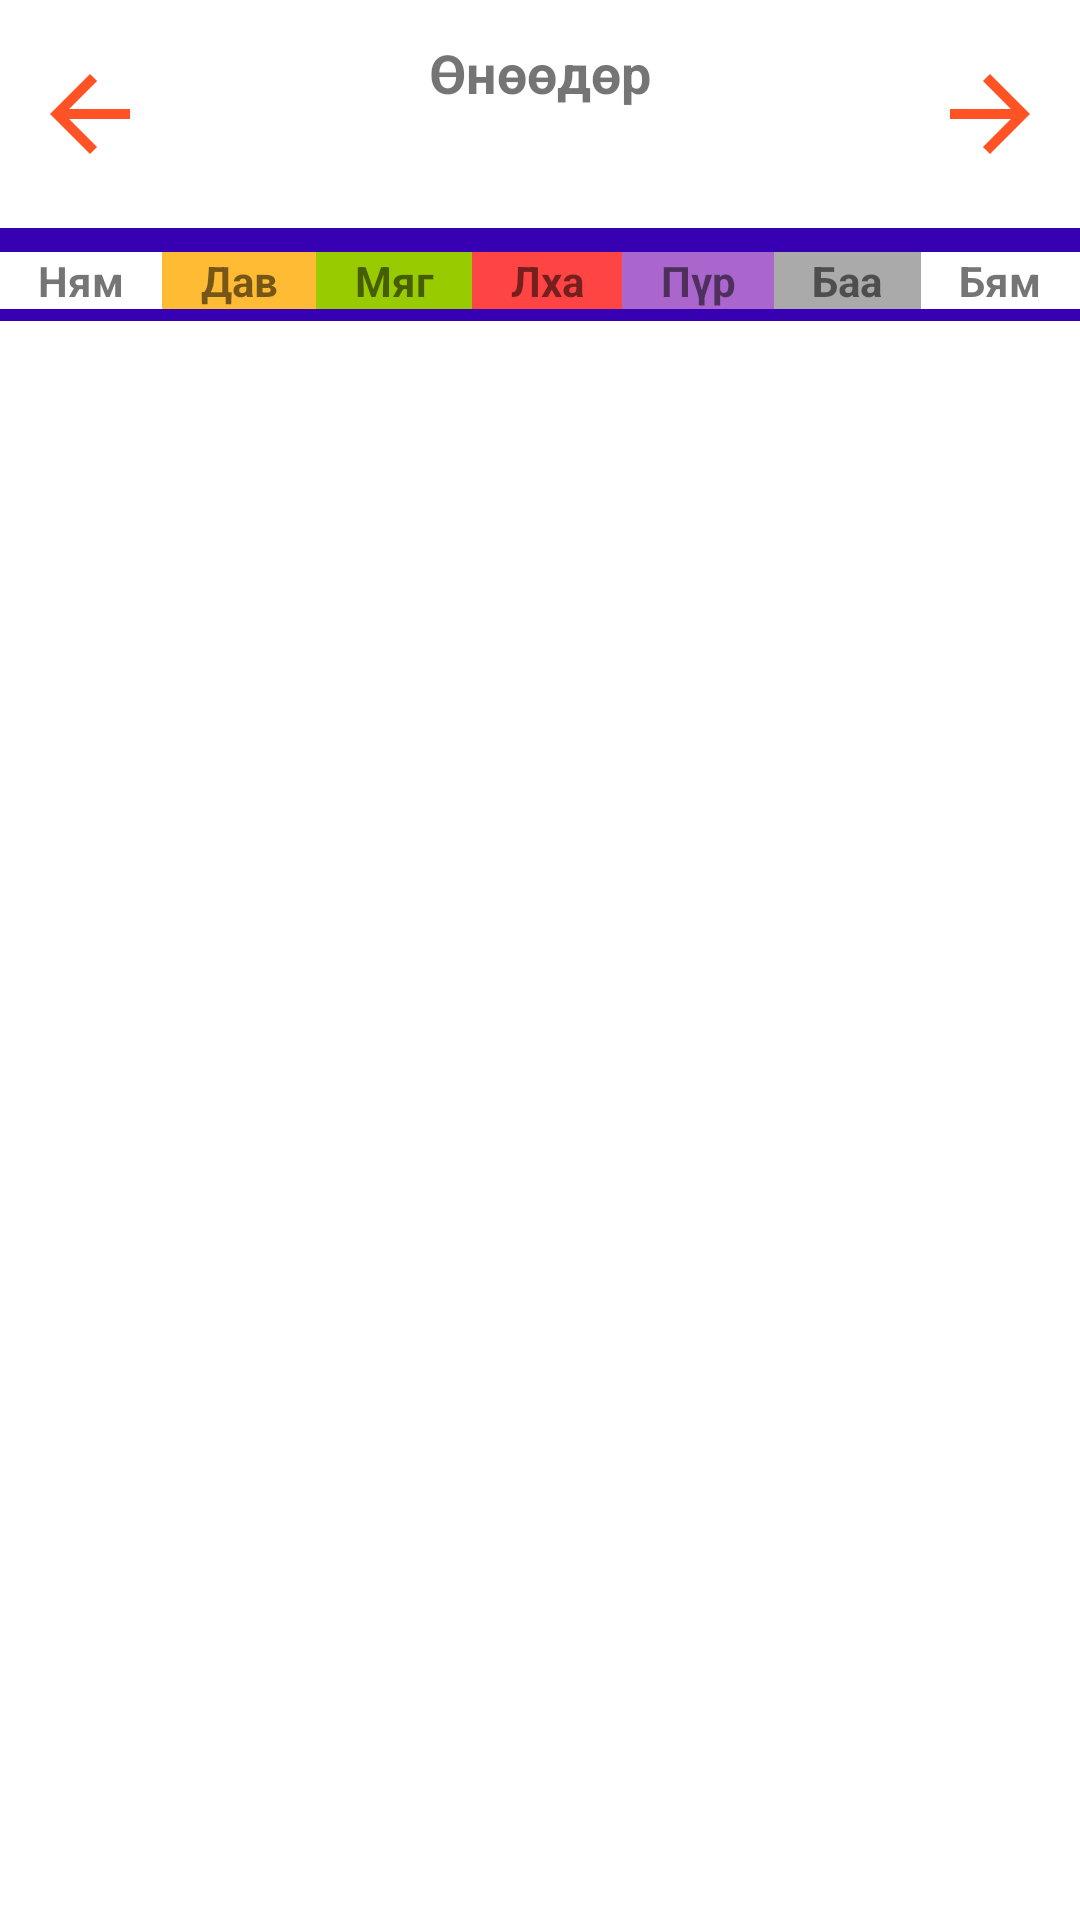

Write the Android layout XML for this screen, with the resource values it uses.
<!-- AndroidManifest.xml: application theme Theme.ProjLoginn -->
<!-- res/layout/calendar_layout.xml -->
<?xml version="1.0" encoding="utf-8"?>
<RelativeLayout xmlns:android="http://schemas.android.com/apk/res/android"
    xmlns:app="http://schemas.android.com/apk/res-auto"
    xmlns:tools="http://schemas.android.com/tools"
    android:layout_width="match_parent"
    android:layout_height="match_parent"

    tools:context=".CalendarActivity"
    android:id="@+id/activity_custom_calndar">

    <LinearLayout
        android:layout_width="match_parent"
        android:layout_height="wrap_content"
        android:orientation="horizontal"
        android:paddingTop="8dp"
        android:paddingBottom="8dp"
        android:background="@color/white"
        android:id="@+id/top">
        <ImageButton
            android:layout_width="40dp"
            android:layout_height="40dp"
            android:id="@+id/previousBtn"
            android:background="@drawable/ic_baseline_arrow_back_24"
            android:layout_margin="10dp"/>
        <TextView
            android:id="@+id/current_Date"
            android:layout_width="wrap_content"
            android:layout_height="wrap_content"
            android:gravity="center"
            android:layout_marginTop="4dp"
            android:text="Өнөөдөр"
            android:textStyle="bold"
            android:textSize="18sp"
            android:layout_weight="3"/>
        <ImageButton
            android:layout_width="40dp"
            android:layout_height="40dp"
            android:id="@+id/nextBtn"
            android:background="@drawable/ic_baseline_arrow_forward_24"
            android:layout_margin="10dp"/>

    </LinearLayout>

    <LinearLayout
        android:layout_width="match_parent"
        android:layout_height="wrap_content"
        android:orientation="horizontal"
        android:paddingTop="4dp"
        android:paddingBottom="4dp"
        android:background="@color/design_default_color_primary_dark"
        android:layout_below="@+id/top"
        android:id="@+id/secondLayout">


        <TextView
            android:layout_width="wrap_content"
            android:layout_height="wrap_content"
            android:gravity="center"
            android:text="Ням"
            android:background="@color/white"
            android:layout_marginTop="4dp"
            android:layout_weight="1"
            android:textStyle="bold"/>

        <TextView
            android:layout_width="wrap_content"
            android:layout_height="wrap_content"
            android:gravity="center"
            android:text="Дав"
            android:background="@android:color/holo_orange_light"
            android:layout_marginTop="4dp"
            android:layout_weight="1"
            android:textStyle="bold"/>

        <TextView
            android:layout_width="wrap_content"
            android:layout_height="wrap_content"
            android:gravity="center"
            android:text="Мяг"
            android:background="@android:color/holo_green_light"
            android:layout_marginTop="4dp"
            android:layout_weight="1"
            android:textStyle="bold"/>

        <TextView
            android:layout_width="wrap_content"
            android:layout_height="wrap_content"
            android:gravity="center"
            android:text="Лха"
            android:background="@android:color/holo_red_light"
            android:layout_marginTop="4dp"
            android:layout_weight="1"
            android:textStyle="bold"/>

        <TextView
            android:layout_width="wrap_content"
            android:layout_height="wrap_content"
            android:gravity="center"
            android:text="Пүр"
            android:background="@android:color/holo_purple"
            android:layout_marginTop="4dp"
            android:layout_weight="1"
            android:textStyle="bold"/>

        <TextView
            android:layout_width="wrap_content"
            android:layout_height="wrap_content"
            android:gravity="center"
            android:text="Баа"
            android:background="@android:color/darker_gray"
            android:layout_marginTop="4dp"
            android:layout_weight="1"
            android:textStyle="bold"/>

        <TextView
            android:layout_width="wrap_content"
            android:layout_height="wrap_content"
            android:gravity="center"
            android:text="Бям"
            android:background="@color/white"
            android:layout_marginTop="4dp"
            android:layout_weight="1"
            android:textStyle="bold"/>


    </LinearLayout>

    <GridView
        android:layout_width="match_parent"
        android:layout_height="match_parent"
        android:id="@+id/gridView"
        android:numColumns="7"
        android:layout_below="@+id/secondLayout">

    </GridView>


</RelativeLayout>
<!-- resources referenced by this layout -->
<resources>
  <color name="white">#FFFFFFFF</color>
  <!-- drawable ic_baseline_arrow_back_24 (drawable) -->
  <vector android:autoMirrored="true" android:height="24dp"
      android:tint="#FF5325" android:viewportHeight="24"
      android:viewportWidth="24" android:width="24dp" xmlns:android="http://schemas.android.com/apk/res/android">
      <path android:fillColor="@android:color/white" android:pathData="M20,11H7.83l5.59,-5.59L12,4l-8,8 8,8 1.41,-1.41L7.83,13H20v-2z"/>
  </vector>
  <!-- drawable ic_baseline_arrow_forward_24 (drawable) -->
  <vector android:autoMirrored="true" android:height="24dp"
      android:tint="#FF5325" android:viewportHeight="24"
      android:viewportWidth="24" android:width="24dp" xmlns:android="http://schemas.android.com/apk/res/android">
      <path android:fillColor="@android:color/white" android:pathData="M12,4l-1.41,1.41L16.17,11H4v2h12.17l-5.58,5.59L12,20l8,-8z"/>
  </vector>
  <style name="Theme.ProjLoginn" parent="Theme.MaterialComponents.DayNight.DarkActionBar">
          
  
          <item name="colorPrimary">@color/purple_500</item>
          <item name="colorPrimaryVariant">@color/purple_700</item>
          <item name="colorOnPrimary">@color/white</item>
          
          <item name="colorSecondary">@color/teal_200</item>
          <item name="colorSecondaryVariant">@color/teal_700</item>
          <item name="colorOnSecondary">@color/black</item>
          
          <item name="android:statusBarColor" tools:targetApi="l">?attr/colorPrimaryVariant</item>
          
          <item name="windowNoTitle">true</item>
  
      </style>
  <color name="purple_500">#FF6200EE</color>
  <color name="purple_700">#FF3700B3</color>
  <color name="teal_200">#FF03DAC5</color>
  <color name="teal_700">#FF018786</color>
  <color name="black">#FF000000</color>
</resources>
